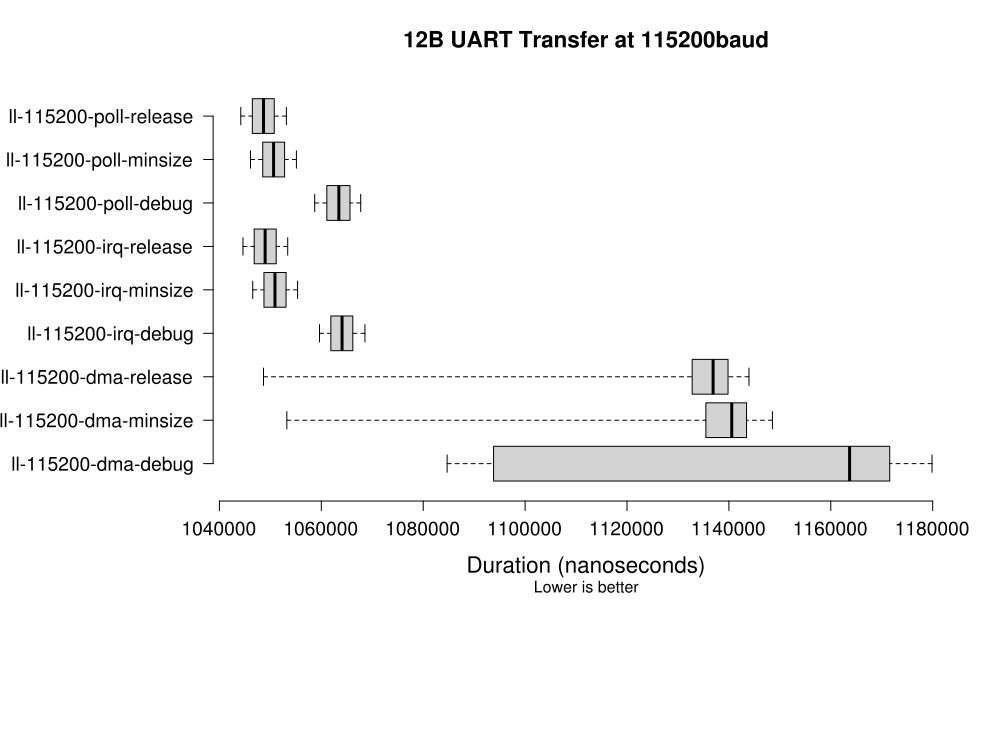

Source data for this figure (header and first rows):
ll-115200-dma-debug, ll-115200-dma-minsize, ll-115200-dma-release, ll-115200-irq-debug, ll-115200-irq-minsize, ll-115200-irq-release, ll-115200-poll-debug, ll-115200-poll-minsize, ll-115200-poll-release
1089680, 1146170, 1135250, 1061540, 1052160, 1052000, 1067110, 1048460, 1050290
1174550, 1142760, 1049730, 1060540, 1050880, 1050640, 1065700, 1047190, 1048950
1165360, 1139330, 1143890, 1067580, 1049540, 1049420, 1064470, 1054540, 1047700
1156400, 1055610, 1141240, 1066300, 1048240, 1048040, 1062770, 1053420, 1046320
1093160, 1141000, 1138630, 1064960, 1046900, 1046700, 1061980, 1052100, 1045050
1178060, 1146150, 1053230, 1063660, 1054320, 1045460, 1060660, 1050600, 1052380
1168830, 1142740, 1138650, 1062380, 1053000, 1052740, 1058890, 1049260, 1051130
1159610, 1059010, 1136060, 1061180, 1051620, 1051500, 1066440, 1048110, 1049820
1088010, 1144420, 1133360, 1059700, 1050320, 1050160, 1065100, 1046550, 1048450
1172440, 1140880, 1056560, 1067040, 1048980, 1048820, 1063950, 1053920, 1047110
1163640, 1137470, 1141990, 1065720, 1047680, 1047440, 1062460, 1052670, 1045870
1163120, 1053750, 1139430, 1064400, 1055080, 1046200, 1061130, 1051260, 1044450
1091210, 1147710, 1136850, 1063100, 1053780, 1044860, 1059980, 1050230, 1051850
1176140, 1144290, 1051350, 1061780, 1052460, 1052280, 1067350, 1048890, 1050580
1166820, 1140880, 1136790, 1060460, 1051140, 1050900, 1065820, 1047290, 1049290
1157990, 1057170, 1134190, 1067800, 1049780, 1049560, 1064540, 1054640, 1047970
1085990, 1142560, 1140230, 1066520, 1048460, 1048320, 1063470, 1053370, 1046630
1179600, 1139010, 1054700, 1065180, 1047140, 1047020, 1061910, 1052270, 1045290
1170320, 1135530, 1140120, 1063860, 1054540, 1045660, 1060620, 1050790, 1052460
1161460, 1060510, 1137540, 1062620, 1053220, 1052960, 1059540, 1049690, 1051310
1089450, 1145940, 1134960, 1061400, 1051900, 1051620, 1066990, 1048070, 1049820
1174330, 1142380, 1049450, 1059920, 1050600, 1050360, 1065670, 1046820, 1048650
1165120, 1138980, 1143530, 1067320, 1049280, 1049040, 1063810, 1054400, 1047340
1155920, 1055240, 1140930, 1066020, 1047920, 1047700, 1062880, 1052820, 1046020
1092830, 1140650, 1138380, 1064700, 1046580, 1046380, 1061440, 1051530, 1044680
1177690, 1145820, 1052840, 1063380, 1053960, 1045040, 1060240, 1050260, 1051900
1168450, 1142400, 1138260, 1062000, 1052620, 1052440, 1067600, 1048830, 1050800
1159300, 1058670, 1135680, 1060680, 1051320, 1051100, 1066060, 1047800, 1049410
1087750, 1144080, 1133100, 1068020, 1049980, 1049880, 1064740, 1046320, 1048170
1172230, 1140560, 1056230, 1066720, 1048660, 1048500, 1063710, 1053590, 1046850
1163190, 1137150, 1141660, 1065460, 1047360, 1047160, 1062110, 1052260, 1045350
1162750, 1053440, 1139070, 1064240, 1054760, 1045920, 1060890, 1050960, 1052790
1090790, 1147420, 1136500, 1062760, 1053460, 1053180, 1059760, 1049720, 1051360
1175670, 1143890, 1050970, 1061440, 1052080, 1051960, 1067160, 1048310, 1050040
1166770, 1140470, 1136400, 1060140, 1050760, 1050580, 1065700, 1047280, 1048970
1157430, 1056880, 1142490, 1067480, 1049400, 1049240, 1064460, 1054410, 1047530
1085870, 1142120, 1139930, 1066180, 1048100, 1048000, 1062760, 1053280, 1046260
1179210, 1138700, 1054410, 1064840, 1046780, 1046660, 1061950, 1051940, 1044990
1170050, 1143900, 1139830, 1063520, 1054180, 1045320, 1060650, 1050360, 1052340
1160870, 1060310, 1137230, 1062220, 1052840, 1052740, 1058910, 1049170, 1051020
1088890, 1145560, 1134640, 1060900, 1051520, 1051380, 1066400, 1047990, 1049680
1173850, 1142030, 1049110, 1068260, 1050220, 1050020, 1065060, 1046680, 1048340
1164620, 1138610, 1143290, 1066940, 1048900, 1048700, 1064000, 1053860, 1046860
1155900, 1055040, 1140700, 1065620, 1047600, 1047460, 1062420, 1052760, 1045710
1092310, 1140330, 1137980, 1064300, 1054980, 1046080, 1061080, 1051230, 1044440
1177310, 1145490, 1052610, 1062980, 1053680, 1044740, 1059960, 1049890, 1051580
1168310, 1142090, 1137930, 1061680, 1052300, 1052140, 1067310, 1048580, 1050430
1159100, 1058390, 1135340, 1060400, 1051000, 1050800, 1065800, 1047310, 1049120
1087050, 1143780, 1141390, 1067700, 1049660, 1049440, 1064540, 1054660, 1047800
1171970, 1140240, 1055970, 1066380, 1048360, 1048220, 1063430, 1053510, 1046460
1171520, 1136740, 1141410, 1065140, 1047040, 1046860, 1061910, 1051930, 1045000
1162350, 1061720, 1138830, 1063820, 1054380, 1045540, 1060590, 1050870, 1052520
1090820, 1147130, 1136110, 1062500, 1053080, 1052940, 1059490, 1049380, 1051030
1175310, 1143590, 1050710, 1061180, 1051740, 1051640, 1066390, 1048210, 1049850
1166230, 1140200, 1136140, 1060040, 1050460, 1050280, 1065070, 1046660, 1048590
1157440, 1056460, 1142160, 1067140, 1049120, 1048940, 1063920, 1054030, 1047320
1085560, 1141860, 1139510, 1065900, 1047820, 1047600, 1062310, 1052790, 1045950
1178750, 1138300, 1054100, 1064700, 1055220, 1046380, 1061610, 1051470, 1044590
1169620, 1143600, 1139480, 1063200, 1053900, 1044980, 1059730, 1050330, 1051990
1160840, 1059910, 1136890, 1061900, 1052540, 1052400, 1067100, 1048990, 1050480
... 1,478 more rows
